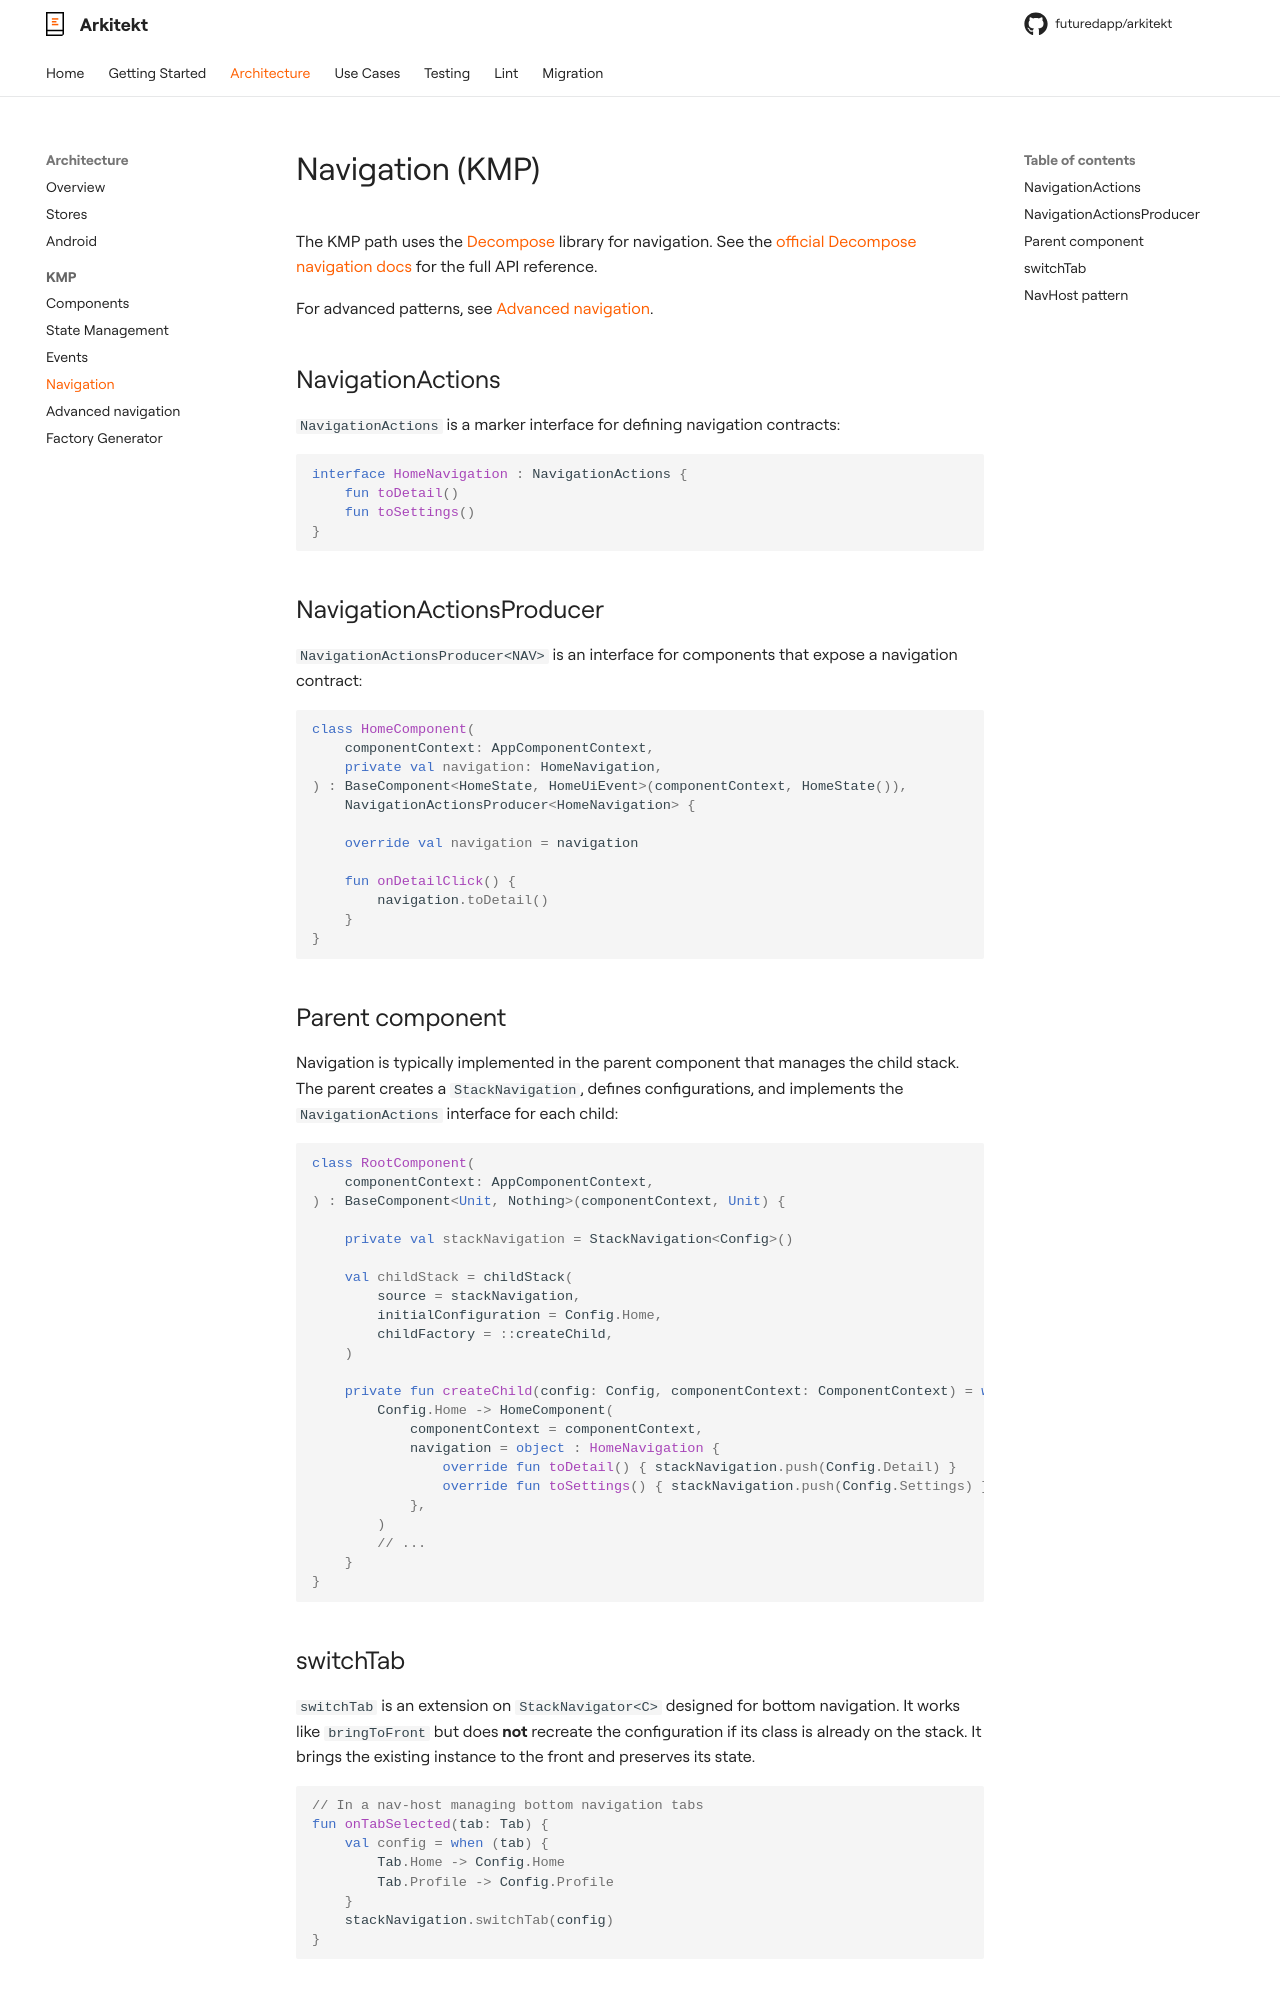

repository: futuredapp/arkitekt · page: architecture/kmp/navigation/index.html · generator: mkdocs

# Navigation (KMP)

The KMP path uses the [Decompose](https://arkivanov.github.io/Decompose/) library for navigation. See the [official Decompose navigation docs](https://arkivanov.github.io/Decompose/navigation/overview/) for the full API reference.

For advanced patterns, see [Advanced navigation](navigation-advanced.md).

## NavigationActions

`NavigationActions` is a marker interface for defining navigation contracts:

```kotlin
interface HomeNavigation : NavigationActions {
    fun toDetail()
    fun toSettings()
}
```

## NavigationActionsProducer

`NavigationActionsProducer<NAV>` is an interface for components that expose a navigation contract:

```kotlin
class HomeComponent(
    componentContext: AppComponentContext,
    private val navigation: HomeNavigation,
) : BaseComponent<HomeState, HomeUiEvent>(componentContext, HomeState()),
    NavigationActionsProducer<HomeNavigation> {

    override val navigation = navigation

    fun onDetailClick() {
        navigation.toDetail()
    }
}
```

## Parent component

Navigation is typically implemented in the parent component that manages the child stack. The parent creates a `StackNavigation`, defines configurations, and implements the `NavigationActions` interface for each child:

```kotlin
class RootComponent(
    componentContext: AppComponentContext,
) : BaseComponent<Unit, Nothing>(componentContext, Unit) {

    private val stackNavigation = StackNavigation<Config>()

    val childStack = childStack(
        source = stackNavigation,
        initialConfiguration = Config.Home,
        childFactory = ::createChild,
    )

    private fun createChild(config: Config, componentContext: ComponentContext) = when (config) {
        Config.Home -> HomeComponent(
            componentContext = componentContext,
            navigation = object : HomeNavigation {
                override fun toDetail() { stackNavigation.push(Config.Detail) }
                override fun toSettings() { stackNavigation.push(Config.Settings) }
            },
        )
        // ...
    }
}
```

## switchTab

`switchTab` is an extension on `StackNavigator<C>` designed for bottom navigation. It works like `bringToFront` but does **not** recreate the configuration if its class is already on the stack. It brings the existing instance to the front and preserves its state.

```kotlin
// In a nav-host managing bottom navigation tabs
fun onTabSelected(tab: Tab) {
    val config = when (tab) {
        Tab.Home -> Config.Home
        Tab.Profile -> Config.Profile
    }
    stackNavigation.switchTab(config)
}
```
